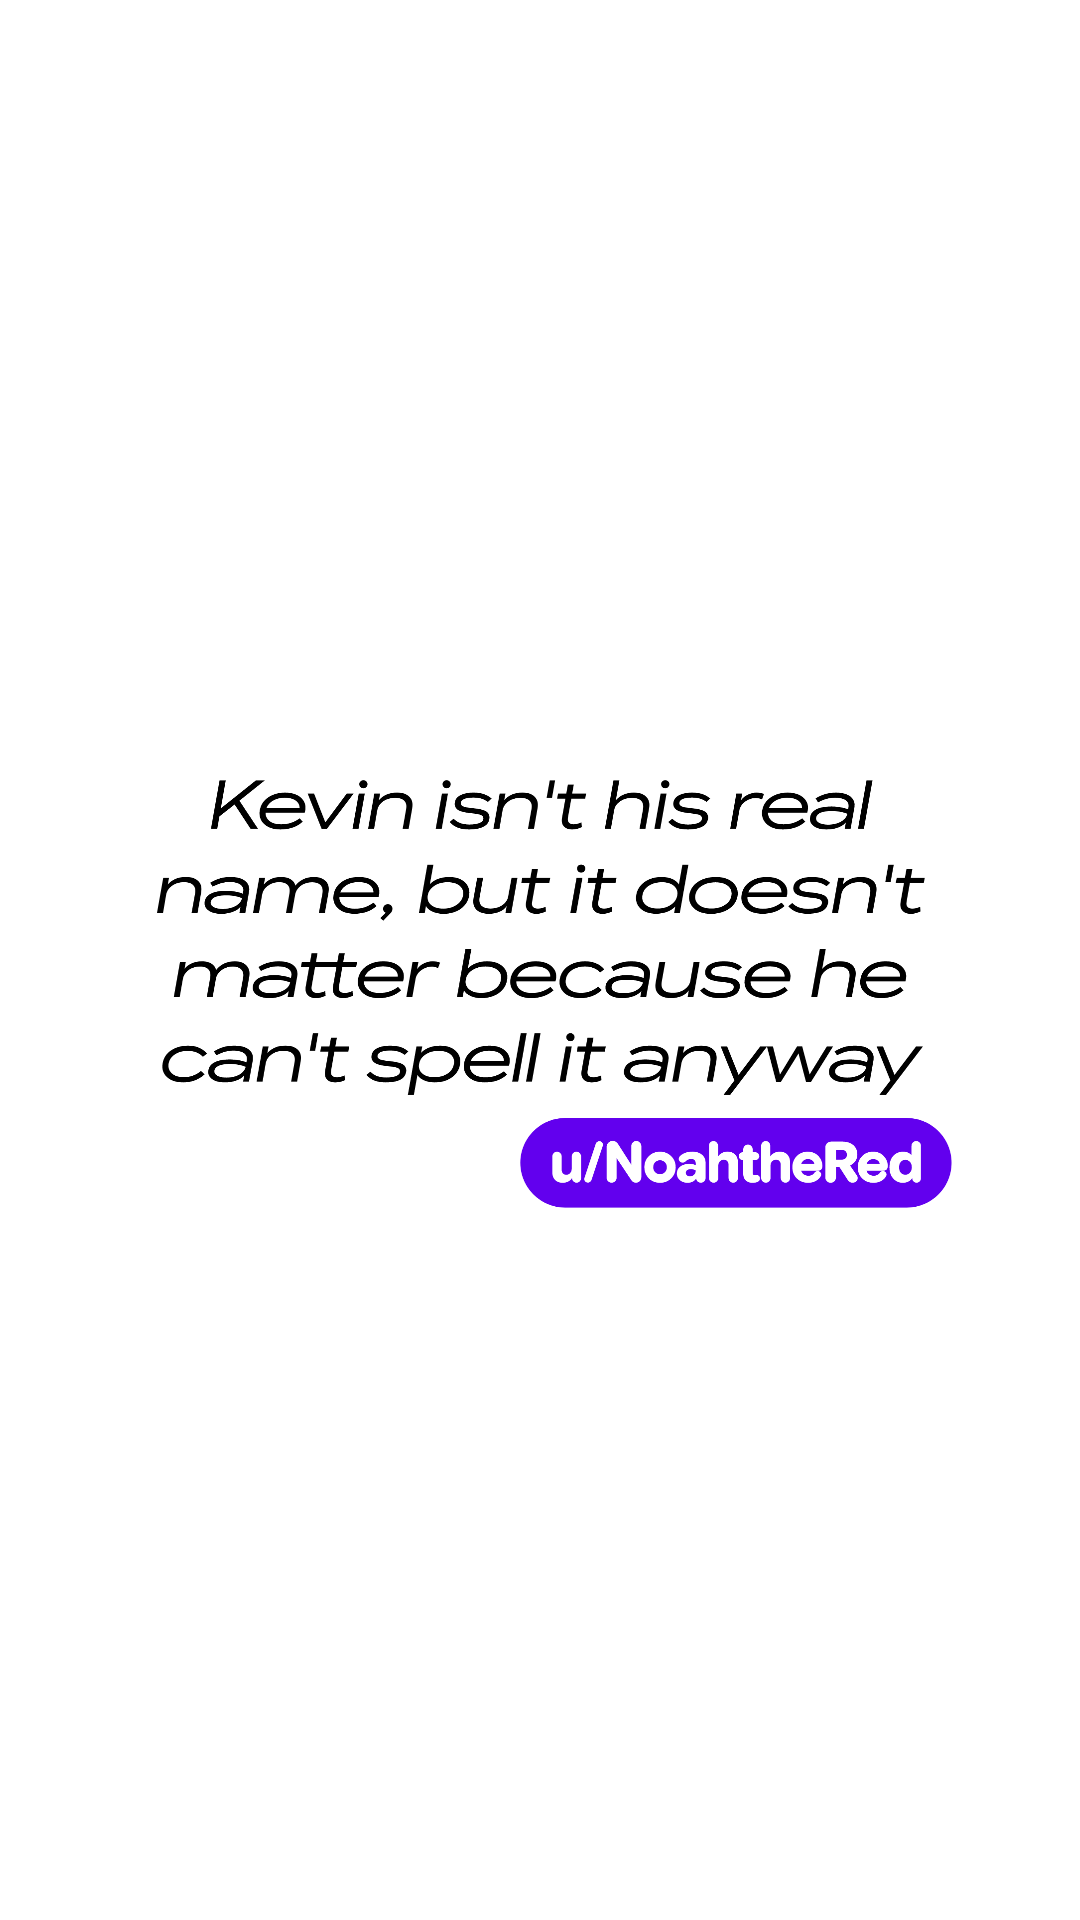

Reconstruct the res/layout file that produces this screen, plus the resources it refers to.
<!-- AndroidManifest.xml: fallback theme Theme.MaterialComponents.DayNight.NoActionBar -->
<!-- res/layout/quotes_widget_preview.xml -->
<?xml version="1.0" encoding="utf-8"?>
<FrameLayout xmlns:android="http://schemas.android.com/apk/res/android"
    android:id="@+id/content_container"
    android:layout_width="match_parent"
    android:layout_height="match_parent"
    android:theme="@style/Theme.Material3Expressive.DynamicColors.DayNight">

    <ImageView
        android:layout_width="match_parent"
        android:layout_height="match_parent"
        android:importantForAccessibility="no"
        android:src="@drawable/quotes_card_shape" />

    <ImageView
        android:layout_width="match_parent"
        android:layout_height="match_parent"
        android:importantForAccessibility="no"
        android:padding="30dp"
        android:scaleType="fitCenter"
        android:src="@drawable/soft_boom" />

    <ImageView
        android:layout_width="match_parent"
        android:layout_height="match_parent"
        android:importantForAccessibility="no"
        android:padding="10dp"
        android:scaleType="fitCenter"
        android:src="@drawable/quotes_preview_content" />

</FrameLayout>
<!-- resources referenced by this layout -->
<resources>
  <!-- drawable quotes_card_shape (drawable) -->
  <?xml version="1.0" encoding="utf-8"?>
  <shape xmlns:android="http://schemas.android.com/apk/res/android">
      <solid android:color="?attr/colorSurfaceContainer" />
      <corners android:radius="25dp" />
  </shape>
  <!-- drawable quotes_preview_content: vector/xml drawable (drawable, 53992 chars, omitted) -->
  <!-- drawable soft_boom (drawable) -->
  <vector xmlns:android="http://schemas.android.com/apk/res/android"
      android:width="50dp"
      android:height="50dp"
      android:viewportWidth="320"
      android:viewportHeight="320">
      <path
          android:fillColor="?attr/colorSecondaryContainer"
          android:pathData="M174.94,84.95C197.48,-28.32 122.55,-28.32 145.08,84.95C122.55,-28.32 53.33,0.35 117.49,96.38C53.33,0.35 0.35,53.33 96.38,117.49C0.35,53.33 -28.32,122.55 84.95,145.07C-28.32,122.54 -28.32,197.46 84.95,174.93C-28.32,197.46 0.36,266.67 96.38,202.51C0.36,266.67 53.34,319.65 117.49,223.62C53.33,319.63 122.55,348.3 145.07,235.05C122.54,348.32 197.46,348.32 174.93,235.05C197.46,348.32 266.67,319.63 202.51,223.62C266.67,319.63 319.65,266.66 223.62,202.51C319.63,266.67 348.3,197.45 235.05,174.93C348.32,197.46 348.32,122.54 235.05,145.07C348.32,122.54 319.63,53.33 223.62,117.49C319.63,53.33 266.66,0.35 202.51,96.38C266.67,0.36 197.45,-28.3 174.93,84.95H174.94Z" />
  </vector>
</resources>
